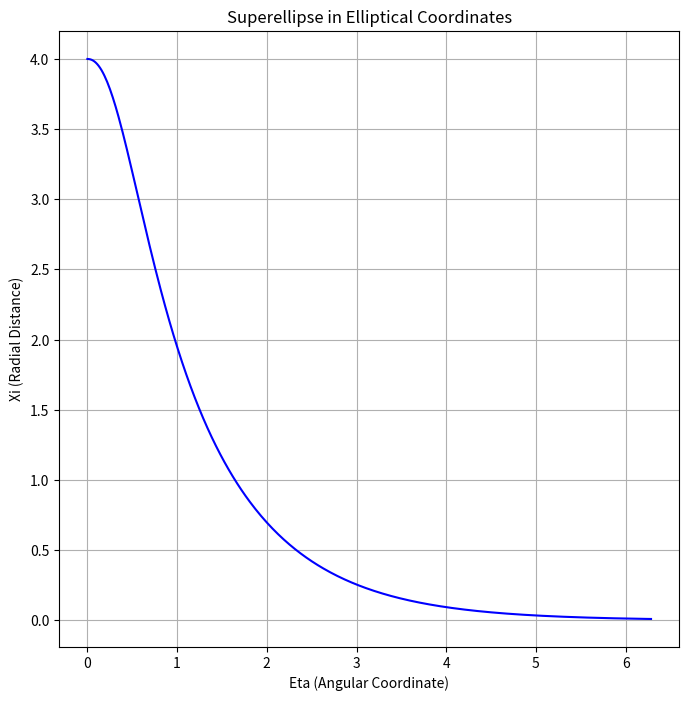

Reproduce this figure in Python.
import numpy as np
import matplotlib.pyplot as plt

# # Define the implicit function (adjustable for multiple contours)
# def implicit_function(x, y):
#     c = 4
#     B = x**2 + y**2 - c**2
#     p = (-B + np.sqrt((B**2) + 4 * (c**2) * (y**2))) / (2 * (c**2))
#     q = (-B - np.sqrt((B**2) + 4 * (c**2) * (y**2))) / (2 * (c**2))
    
#     eta_0 = np.arcsin(np.sqrt(p))
    
#     # Initialize eta with zeros
#     eta = np.zeros_like(x)
    
#     # Quadrant I (x >= 0, y >= 0)
#     eta[(x >= 0) & (y >= 0)] = eta_0[(x >= 0) & (y >= 0)]
    
#     # Quadrant II (x < 0, y >= 0)
#     eta[(x < 0) & (y >= 0)] = np.pi - eta_0[(x < 0) & (y >= 0)]
    
#     # Quadrant III (x =< 0, y < 0)
#     eta[(x <= 0) & (y < 0)] = np.pi + eta_0[(x <= 0) & (y < 0)]
    
#     # Quadrant IV (x > 0, y < 0)
#     eta[(x > 0) & (y < 0)] = 2 * np.pi - eta_0[(x > 0) & (y < 0)]
    
#     xi = 0.5 * np.log(1 - 2*q + 2 * np.sqrt((q**2) - q))
    
#     return xi**2 + eta**2 - 8

# # Define grid
# x_vals = np.linspace(-10, 10, 400)
# y_vals = np.linspace(-10, 10, 400)
# X, Y = np.meshgrid(x_vals, y_vals)

# Z = implicit_function(X, Y)

# # Define the potential matrix
# V0 = 10  # Example: Set outside potential to 10
# V = np.where(Z <= 0, 0, V0)  # 0 inside, V0 outside

# # Plot the potential matrix
# plt.figure(figsize=(6, 6))
# # plt.imshow(V, extent=[-4, 4, -4, 4], origin='lower', cmap='coolwarm', alpha=0.8)
# # plt.colorbar(label="Potential V(x, y)")
# plt.contour(X, Y, Z, levels=[0], colors='black')  # Boundary outline
# plt.xlabel("x")
# plt.ylabel("y")
# plt.title("Potential Matrix")
# plt.grid()

# # Save and show the plot
# plt.savefig("ELLIPTICAL.png", dpi=300)
# plt.show()

# # Function for the superellipse in Cartesian coordinates
# def superellipse(x, y, a, b, n):
#     return (np.abs(x) / a)**n + (np.abs(y) / b)**n - 1

# # Generate a grid for x and y
# x_vals = np.linspace(-5, 5, 400)
# y_vals = np.linspace(-5, 5, 400)
# X, Y = np.meshgrid(x_vals, y_vals)

# # Parameters for the superellipse
# a = 1
# b = 2
# n = 1.5 # Change this value to adjust the convexity/concavity

# # Evaluate the superellipse
# Z = superellipse(X, Y, a, b, n)

# # Plot the superellipse in Cartesian coordinates (contour)
# plt.figure(figsize=(8, 6))
# contour = plt.contour(X, Y, Z, levels=[0], colors='blue')
# plt.title("Superellipse in Cartesian Coordinates")
# plt.xlabel("X")
# plt.ylabel("Y")
# plt.show()

# Superellipse equation in elliptical coordinates
def superellipse_elliptical(eta, a, b, n):
    term1 = (np.cosh(eta) / a) ** n
    term2 = (np.sinh(eta) / b) ** n
    xi = (1 / (term1 + term2)) ** (1 / n)
    return xi

# Parameters for the superellipse
a = 4  # semi-major axis
b = 3  # semi-minor axis
n = 2.5  # exponent (n > 2 for more rectangular, 1 < n < 2 for more oval-like)

# Create a meshgrid for the eta (angular coordinate), which ranges from 0 to 2pi
eta_vals = np.linspace(0, 2 * np.pi, 400)

# Calculate the corresponding xi values using the superellipse equation in elliptical coordinates
xi_vals = superellipse_elliptical(eta_vals, a, b, n)

# Plotting the result
plt.figure(figsize=(8, 8))
plt.plot(eta_vals, xi_vals, color='blue')
plt.title("Superellipse in Elliptical Coordinates")
plt.xlabel("Eta (Angular Coordinate)")
plt.ylabel("Xi (Radial Distance)")
plt.grid(True)
plt.show()
